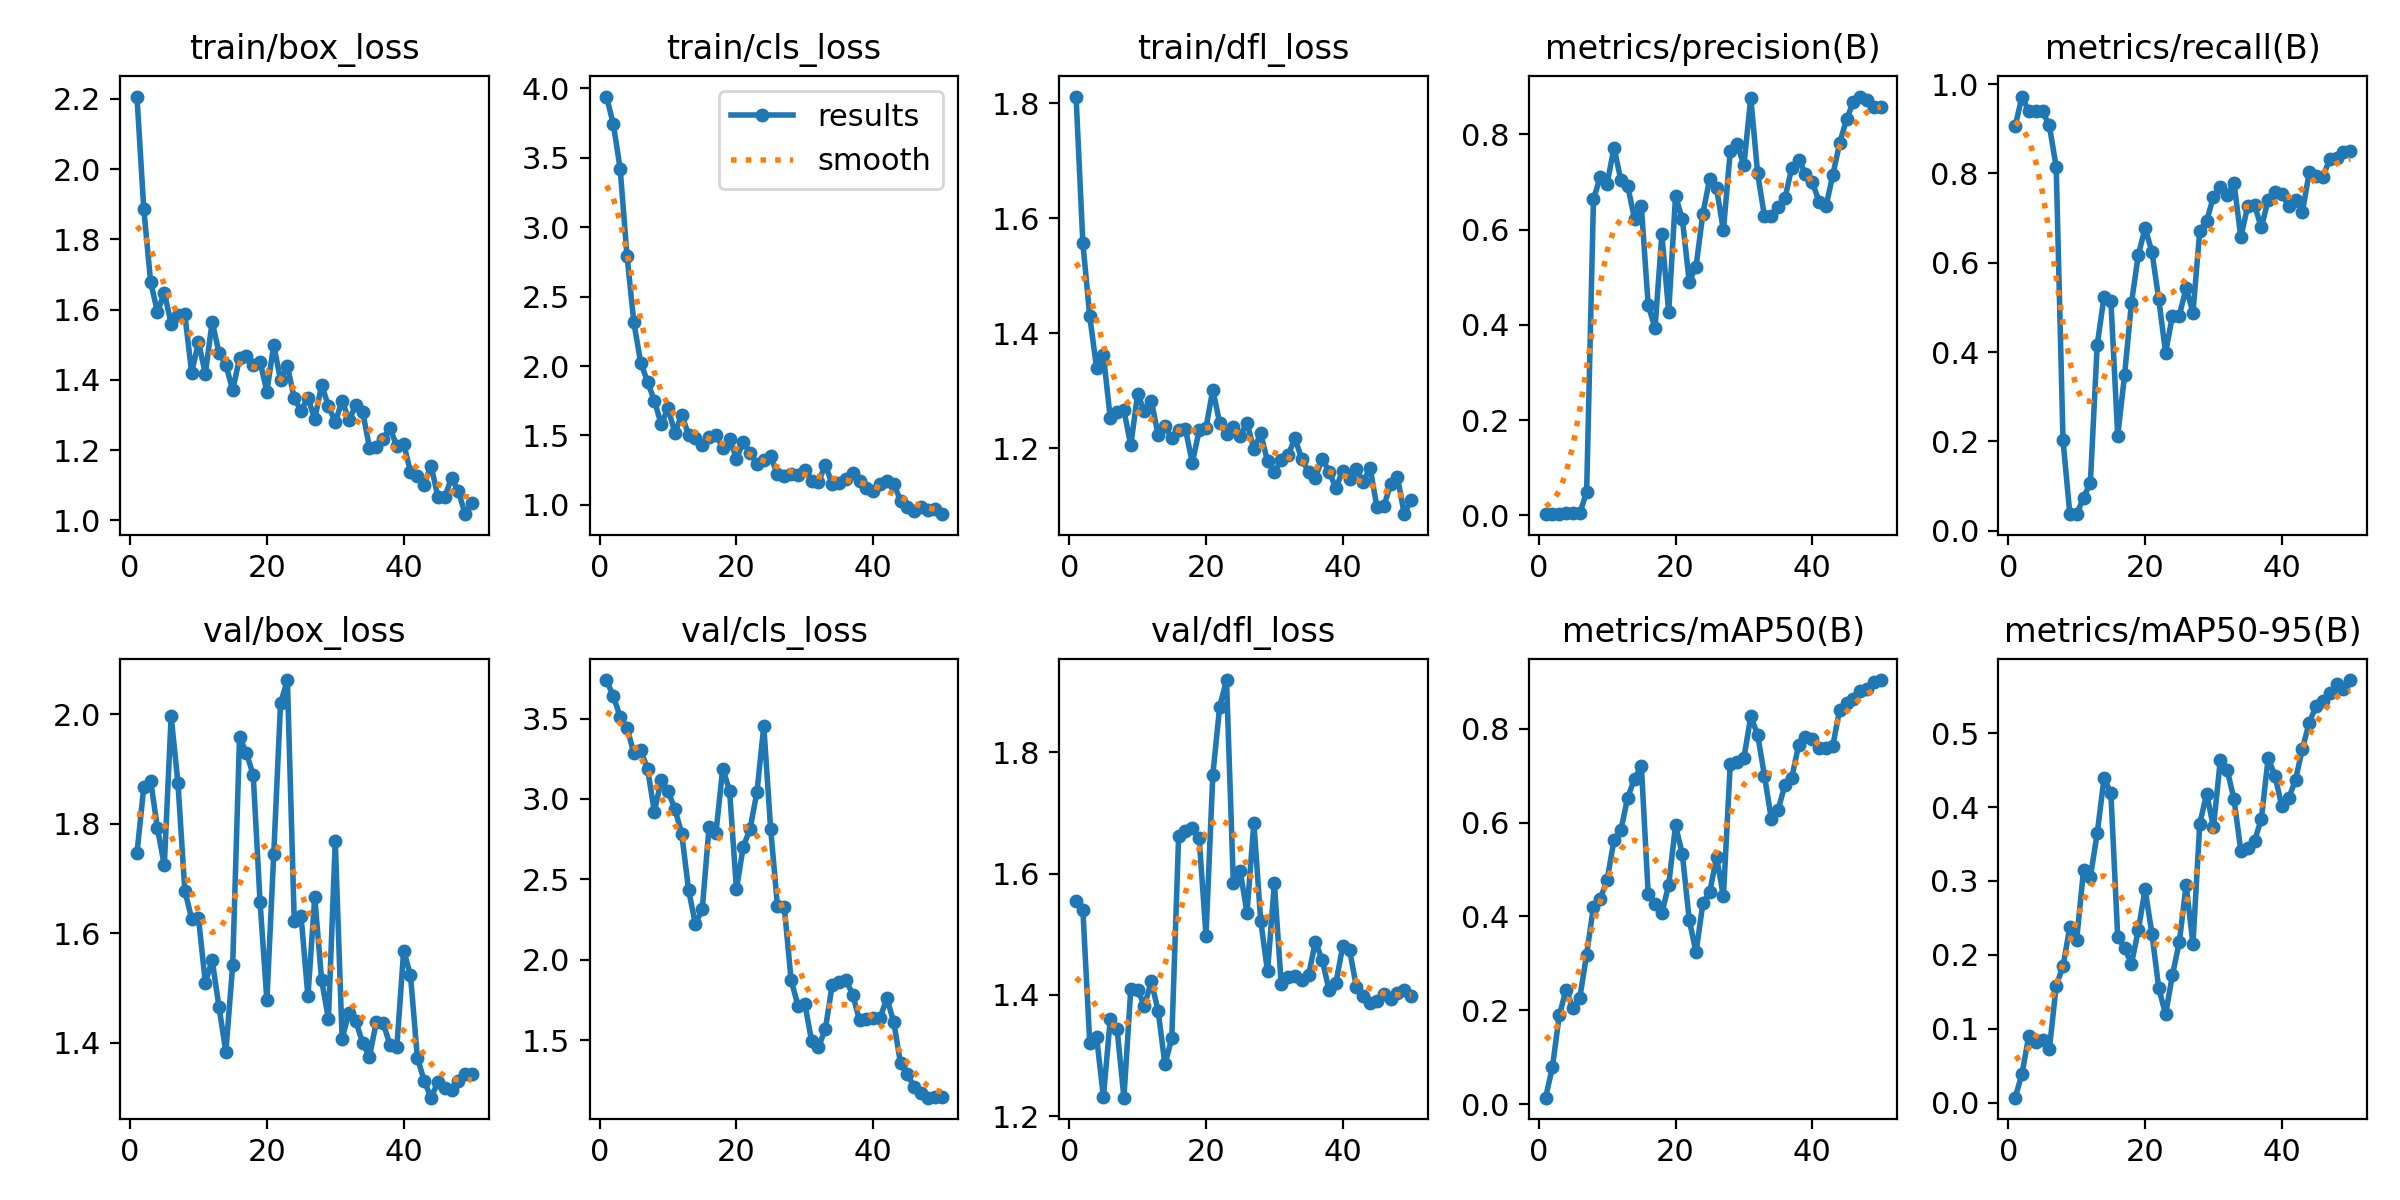

The data file committed next to this chart (first rows):
epoch, time, train/box_loss, train/cls_loss, train/dfl_loss, metrics/precision(B), metrics/recall(B), metrics/mAP50(B), metrics/mAP50-95(B), val/box_loss, val/cls_loss, val/dfl_loss, lr/pg0, lr/pg1, lr/pg2
1, 1.342, 2.207, 3.941, 1.812, 0.00234, 0.9056, 0.01404, 0.00705, 1.746, 3.74, 1.556, 5.716e-05, 5.716e-05, 5.716e-05
2, 2.325, 1.886, 3.741, 1.556, 0.00252, 0.9722, 0.07938, 0.03917, 1.867, 3.638, 1.539, 0.0001261, 0.0001261, 0.0001261
3, 3.289, 1.679, 3.42, 1.43, 0.00248, 0.9389, 0.1895, 0.09073, 1.878, 3.512, 1.321, 0.0001921, 0.0001921, 0.0001921
4, 4.221, 1.593, 2.793, 1.34, 0.00378, 0.9389, 0.2444, 0.08217, 1.792, 3.442, 1.331, 0.0002554, 0.0002554, 0.0002554
5, 5.109, 1.648, 2.314, 1.362, 0.00496, 0.9389, 0.2041, 0.08488, 1.724, 3.285, 1.231, 0.0003158, 0.0003158, 0.0003158
6, 6.025, 1.56, 2.025, 1.253, 0.00431, 0.9074, 0.2268, 0.07242, 1.996, 3.302, 1.36, 0.0003734, 0.0003734, 0.0003734
7, 6.974, 1.585, 1.886, 1.262, 0.04894, 0.8148, 0.3188, 0.1582, 1.874, 3.189, 1.344, 0.0004281, 0.0004281, 0.0004281
8, 7.902, 1.586, 1.75, 1.266, 0.6636, 0.2023, 0.421, 0.185, 1.678, 2.92, 1.23, 0.0004801, 0.0004801, 0.0004801
9, 8.822, 1.42, 1.58, 1.205, 0.7107, 0.03704, 0.4379, 0.238, 1.627, 3.12, 1.409, 0.0005292, 0.0005292, 0.0005292
10, 9.745, 1.508, 1.697, 1.294, 0.6963, 0.03704, 0.4779, 0.2209, 1.628, 3.048, 1.408, 0.0005754, 0.0005754, 0.0005754
11, 10.62, 1.417, 1.517, 1.265, 0.7721, 0.07407, 0.563, 0.3149, 1.51, 2.938, 1.382, 0.0006189, 0.0006189, 0.0006189
12, 11.58, 1.566, 1.65, 1.283, 0.7042, 0.1074, 0.5833, 0.3055, 1.551, 2.784, 1.422, 0.0006595, 0.0006595, 0.0006595
13, 12.45, 1.477, 1.504, 1.223, 0.6921, 0.416, 0.653, 0.3643, 1.466, 2.435, 1.374, 0.0006973, 0.0006973, 0.0006973
14, 13.33, 1.443, 1.483, 1.238, 0.6223, 0.5241, 0.6932, 0.4393, 1.384, 2.221, 1.285, 0.0007322, 0.0007322, 0.0007322
15, 14.23, 1.37, 1.428, 1.217, 0.6491, 0.5144, 0.7211, 0.4187, 1.542, 2.314, 1.329, 0.0007643, 0.0007643, 0.0007643
16, 15.11, 1.462, 1.488, 1.231, 0.4415, 0.2127, 0.4489, 0.2241, 1.959, 2.827, 1.662, 0.0007936, 0.0007936, 0.0007936
17, 15.96, 1.468, 1.506, 1.233, 0.3928, 0.3487, 0.4261, 0.2098, 1.929, 2.788, 1.67, 0.0008201, 0.0008201, 0.0008201
18, 16.85, 1.442, 1.411, 1.175, 0.5897, 0.5093, 0.4063, 0.1877, 1.889, 3.189, 1.675, 0.0008437, 0.0008437, 0.0008437
19, 17.74, 1.452, 1.475, 1.231, 0.4266, 0.6167, 0.4676, 0.2331, 1.658, 3.051, 1.659, 0.0008645, 0.0008645, 0.0008645
20, 18.63, 1.366, 1.331, 1.236, 0.67, 0.6778, 0.5941, 0.2888, 1.478, 2.439, 1.498, 0.0008825, 0.0008825, 0.0008825
21, 19.49, 1.5, 1.456, 1.302, 0.6216, 0.6245, 0.5323, 0.2288, 1.744, 2.704, 1.763, 0.0008631, 0.0008631, 0.0008631
22, 20.45, 1.398, 1.374, 1.244, 0.4908, 0.5183, 0.3929, 0.1551, 2.02, 2.815, 1.875, 0.0008348, 0.0008348, 0.0008348
23, 21.33, 1.439, 1.294, 1.225, 0.5223, 0.3982, 0.3237, 0.1197, 2.062, 3.043, 1.919, 0.0008065, 0.0008065, 0.0008065
24, 22.24, 1.347, 1.325, 1.238, 0.6335, 0.4815, 0.4282, 0.1731, 1.623, 3.453, 1.585, 0.0007782, 0.0007782, 0.0007782
25, 23.13, 1.312, 1.349, 1.221, 0.7071, 0.4815, 0.4518, 0.217, 1.631, 2.816, 1.604, 0.0007499, 0.0007499, 0.0007499
26, 24.01, 1.349, 1.22, 1.244, 0.6862, 0.5431, 0.5262, 0.2944, 1.485, 2.333, 1.536, 0.0007216, 0.0007216, 0.0007216
27, 24.94, 1.287, 1.211, 1.198, 0.5986, 0.4885, 0.4426, 0.2151, 1.667, 2.326, 1.684, 0.0006934, 0.0006934, 0.0006934
28, 25.84, 1.385, 1.224, 1.226, 0.7641, 0.6722, 0.7241, 0.3775, 1.515, 1.872, 1.522, 0.0006651, 0.0006651, 0.0006651
29, 26.7, 1.325, 1.215, 1.177, 0.7798, 0.6933, 0.7292, 0.4178, 1.444, 1.715, 1.439, 0.0006368, 0.0006368, 0.0006368
30, 27.61, 1.279, 1.255, 1.158, 0.7352, 0.7481, 0.7375, 0.3729, 1.768, 1.726, 1.584, 0.0006085, 0.0006085, 0.0006085
31, 28.53, 1.341, 1.174, 1.18, 0.8769, 0.7688, 0.8259, 0.4634, 1.408, 1.494, 1.418, 0.0005802, 0.0005802, 0.0005802
32, 29.5, 1.285, 1.164, 1.188, 0.7189, 0.7519, 0.7874, 0.4506, 1.455, 1.457, 1.429, 0.0005519, 0.0005519, 0.0005519
33, 30.39, 1.328, 1.289, 1.217, 0.6274, 0.7786, 0.6998, 0.4106, 1.44, 1.568, 1.43, 0.0005236, 0.0005236, 0.0005236
34, 31.27, 1.309, 1.149, 1.182, 0.6281, 0.6574, 0.6081, 0.3409, 1.4, 1.843, 1.425, 0.0004953, 0.0004953, 0.0004953
35, 32.14, 1.207, 1.157, 1.159, 0.6473, 0.7265, 0.627, 0.3445, 1.375, 1.864, 1.432, 0.000467, 0.000467, 0.000467
36, 33.07, 1.209, 1.185, 1.149, 0.6656, 0.7291, 0.6806, 0.3543, 1.438, 1.876, 1.488, 0.0004387, 0.0004387, 0.0004387
37, 33.99, 1.231, 1.23, 1.182, 0.73, 0.6792, 0.6956, 0.3838, 1.437, 1.783, 1.457, 0.0004104, 0.0004104, 0.0004104
38, 34.89, 1.264, 1.171, 1.159, 0.7463, 0.7411, 0.765, 0.4663, 1.396, 1.624, 1.408, 0.0003821, 0.0003821, 0.0003821
39, 35.8, 1.21, 1.125, 1.131, 0.7174, 0.7574, 0.7832, 0.4419, 1.392, 1.634, 1.42, 0.0003538, 0.0003538, 0.0003538
40, 36.7, 1.218, 1.099, 1.161, 0.6993, 0.7537, 0.7773, 0.4011, 1.569, 1.639, 1.48, 0.0003255, 0.0003255, 0.0003255
41, 58.53, 1.138, 1.147, 1.146, 0.6586, 0.7277, 0.7589, 0.4119, 1.524, 1.639, 1.474, 0.0002972, 0.0002972, 0.0002972
42, 59.41, 1.125, 1.169, 1.164, 0.6489, 0.7395, 0.7583, 0.4369, 1.373, 1.759, 1.413, 0.0002689, 0.0002689, 0.0002689
43, 60.26, 1.101, 1.153, 1.142, 0.7146, 0.7135, 0.7635, 0.4786, 1.331, 1.613, 1.399, 0.0002406, 0.0002406, 0.0002406
44, 61.16, 1.156, 1.029, 1.166, 0.7817, 0.8022, 0.8407, 0.5142, 1.3, 1.355, 1.387, 0.0002123, 0.0002123, 0.0002123
45, 62.04, 1.067, 0.9814, 1.097, 0.831, 0.7944, 0.8541, 0.5362, 1.328, 1.287, 1.389, 0.0001841, 0.0001841, 0.0001841
46, 62.94, 1.066, 0.9537, 1.099, 0.8676, 0.7931, 0.8641, 0.543, 1.317, 1.209, 1.402, 0.0001558, 0.0001558, 0.0001558
47, 63.84, 1.12, 0.9812, 1.137, 0.8792, 0.8317, 0.8792, 0.5546, 1.315, 1.171, 1.393, 0.0001275, 0.0001275, 0.0001275
48, 64.74, 1.082, 0.9639, 1.15, 0.8713, 0.8336, 0.8854, 0.5663, 1.33, 1.142, 1.402, 9.91726e-05, 9.91726e-05, 9.91726e-05
49, 65.67, 1.017, 0.9668, 1.085, 0.8574, 0.8482, 0.8984, 0.5593, 1.344, 1.149, 1.407, 7.08784e-05, 7.08784e-05, 7.08784e-05
50, 66.56, 1.05, 0.9328, 1.111, 0.8577, 0.8496, 0.9035, 0.5717, 1.342, 1.149, 1.397, 4.25842e-05, 4.25842e-05, 4.25842e-05
